Run: headless pygame with SDL's dummy video driver; simulated clock (each Clock.tick advances the game by its frame time, no real sleeping); random seed 0; keys injected as events and as key.get_pressed() state; no mouse input.
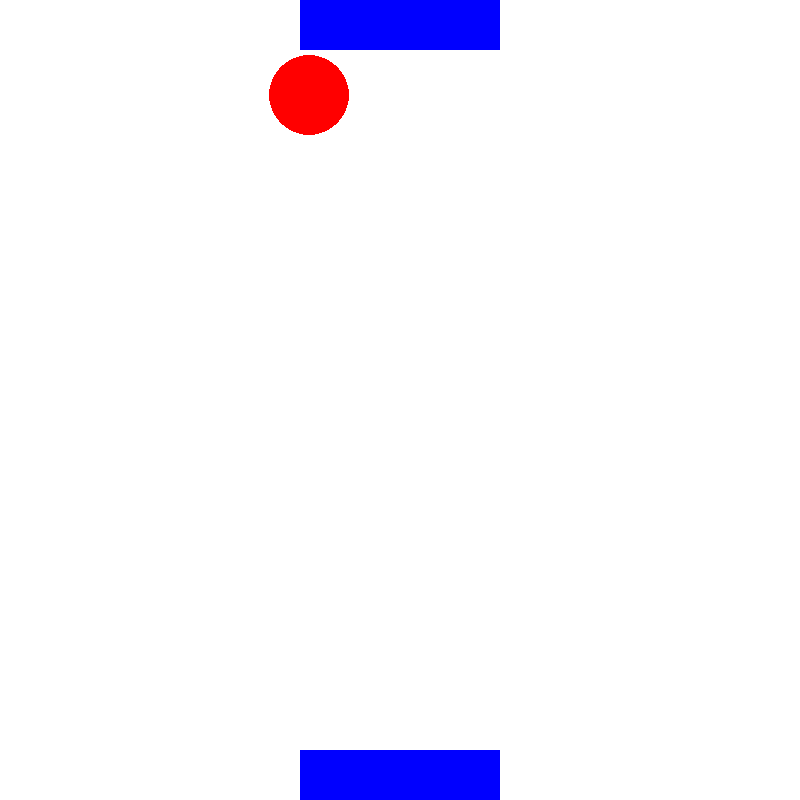
Frame 1 of 4 · flips 1–60 · no input
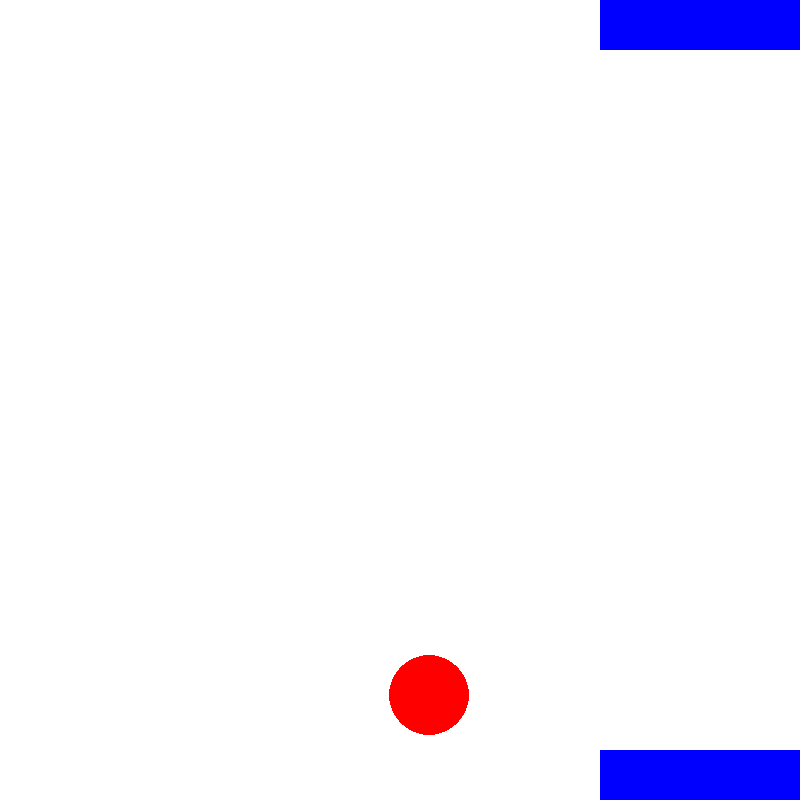
Frame 2 of 4 · flips 61–180 · tapped SPACE, RETURN · held RIGHT (→), D
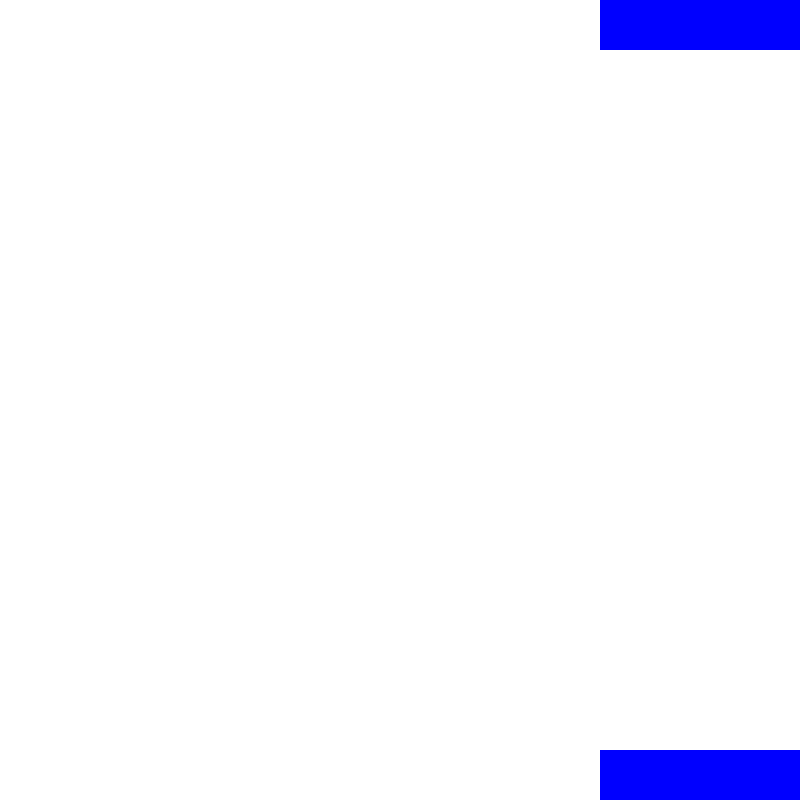
Frame 3 of 4 · flips 181–300 · held DOWN (↓), S
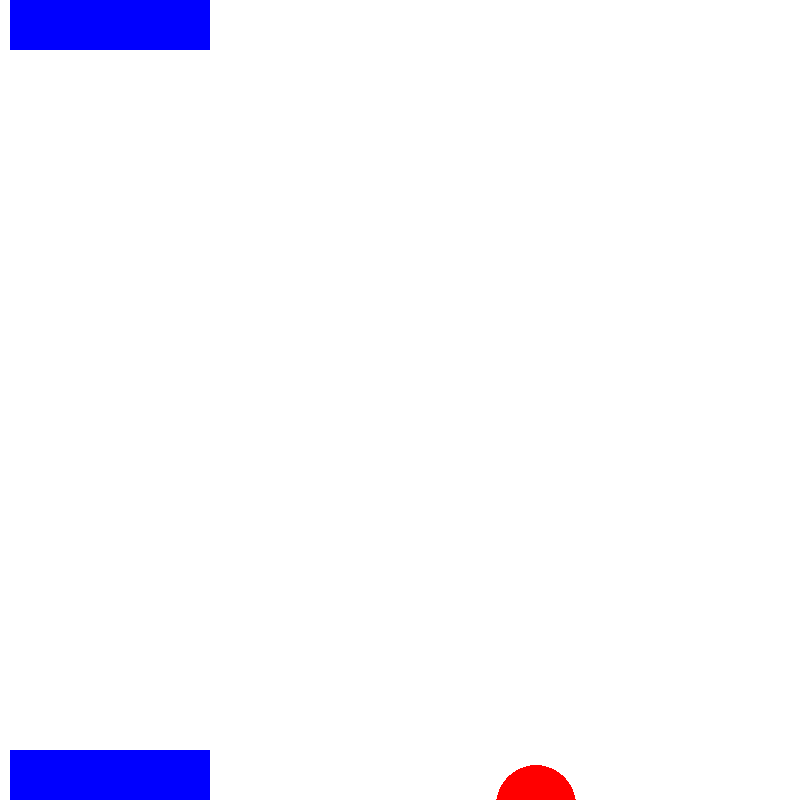
Frame 4 of 4 · flips 301–420 · held LEFT (←), A, UP (↑), W

The pygame program that drew these frames:

import pygame
import random

pygame.init()

WIN = pygame.display.set_mode((800,800))
pygame.display.set_caption("Test screen")

clock = pygame.time.Clock()

clock.tick(60)

RED = (255,0,0)
GREEN = (0,255,0)
BLUE = (0,0,255)
YELLOW = (255,255,0)
WHITE = (255,255,255)
BLACK = (0,0,0)
PURPLE = (128,0,128)
ORANGE = (255,165,0)
GREY = (128,128,128)
TURQUOISE = (64,224,208)
run = True

class rect:
    def __init__(self,x,y,width,height):
        self.x = x
        self.y = y
        self.width = width
        self.height = height

    def getX(self):
        return self.x

    def getY(self):
        return self.y

    def get_width(self):
        return self.width

    def get_height(self):
        return self.height

    def setX(self,new_x_pos):
        self.x = new_x_pos

class circle:
    def __init__(self,x,y,radius):
        self.x = x
        self.y = y
        self.radius =radius

    def getX(self):
        return self.x

    def getY(self):
        return self.y

    def getRadius(self):
        return self.radius

    def setX(self,new_x):
        self.x = new_x

    def setY(self,new_y):
        self.y = new_y



top_bar = rect(300,0,200,50)
bottom_bar = rect(300,750,200,50)
ball = circle(300,300,40)
top_bar_velocity = 0
bottom_bar_velocity = 0
ball_velocity_y = -5
ball_velocity_x = 0
while run:

    # handling quit
    for event in pygame.event.get():
        if event.type == pygame.QUIT:
            run = False
    clock.tick(80)
    WIN.fill(WHITE)

    pygame.draw.rect(WIN, BLUE, (top_bar.getX(), top_bar.getY(), top_bar.get_width(), top_bar.get_height()))
    pygame.draw.circle(WIN,RED,(ball.getX(),ball.getY()),ball.getRadius(),ball.getRadius())
    pygame.draw.rect(WIN, BLUE, (bottom_bar.getX(), bottom_bar.getY(), bottom_bar.get_width(), bottom_bar.get_height()))

    # movement for both bars
    top_bar.setX(top_bar.getX() + top_bar_velocity)
    bottom_bar.setX(bottom_bar.getX()+bottom_bar_velocity)
    ball.setX(ball.getX()+ball_velocity_x)
    ball.setY(ball.getY()+ball_velocity_y)




    keystate = pygame.key.get_pressed()

    if top_bar.getX()<0:
        top_bar.setX(0)
    if top_bar.getX()>600:
        top_bar.setX(600)

    if bottom_bar.getX()<0:
        bottom_bar.setX(0)
    if bottom_bar.getX()>600:
        bottom_bar.setX(600)


    if ball.getX()<0:
        ball_velocity_x=3

    if ball.getX()>800:
        ball_velocity_x=-3

    if ball.getY() <= top_bar.getY()+top_bar.get_height() and ball.getX()>=top_bar.getX() and  ball.getX()<=top_bar.getX()+top_bar.get_width():
        ball_velocity_x = random.randrange(-5,4)
        ball_velocity_y=5


    if ball.getY() >=bottom_bar.getY()-bottom_bar.get_height()+30 and ball.getX()>=bottom_bar.getX() and ball.getX()<=bottom_bar.getX()+bottom_bar.get_width():
        ball_velocity_x = random.randrange(-5,4)
        ball_velocity_y=-5

    if not keystate[pygame.K_LEFT] or not keystate[pygame.K_RIGHT]:
        top_bar_velocity = 0

    if not keystate[pygame.K_a] or not keystate[pygame.K_d]:
        bottom_bar_velocity = 0


    if keystate[pygame.K_a]:
        if bottom_bar.getX()>0 or bottom_bar.getX()<=800:
            bottom_bar_velocity = -5

    if keystate[pygame.K_d]:
        bottom_bar_velocity = 5

    if keystate[pygame.K_LEFT]:
        top_bar_velocity = -5


    if keystate[pygame.K_RIGHT]:
        top_bar_velocity = 5

    pygame.display.update()
pygame.quit()
